Image classification data set "data" (HITSNINJA/Mobilenet_Image_Classification on GitHub). Class labels (4): glioma tumor, meningioma tumor, no tumor, pituitary tumor.

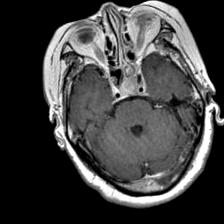
Label: pituitary tumor

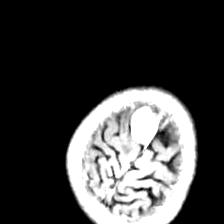
Label: meningioma tumor

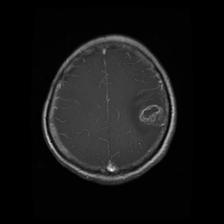
Label: glioma tumor

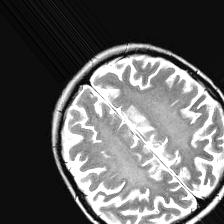
Label: no tumor

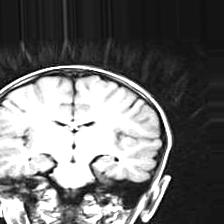
Label: no tumor

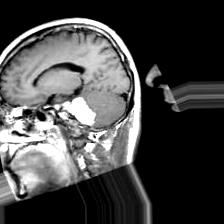
Label: meningioma tumor
